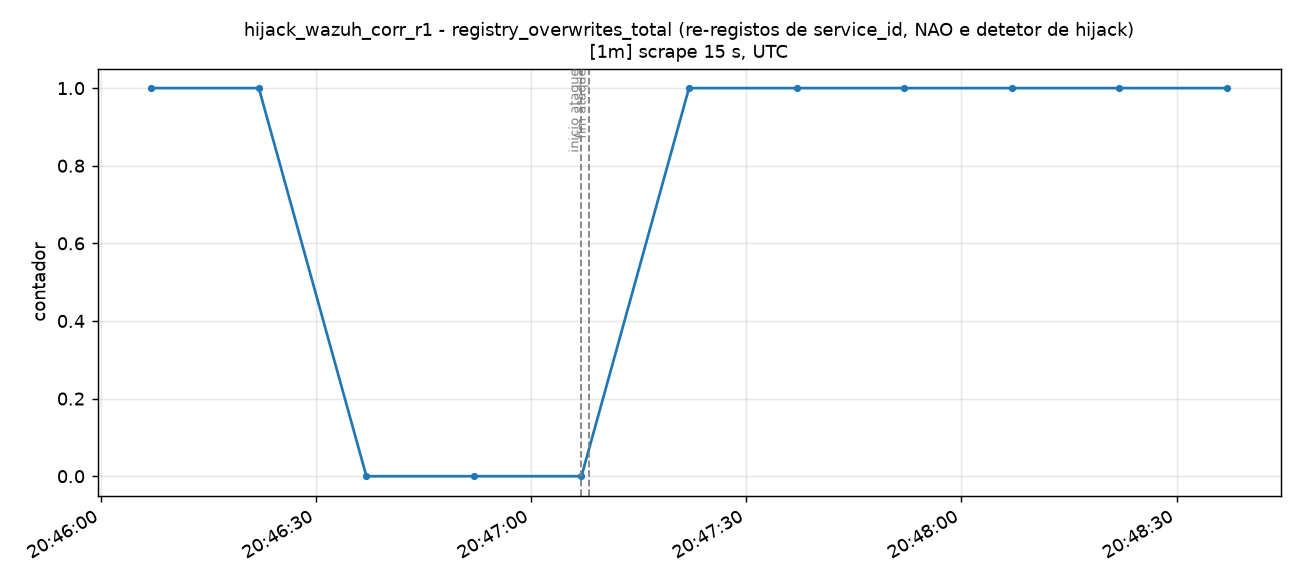

Source data for this figure (header and first rows):
time_utc, serie, valor
2026-11-15T20:46:07+00:00, total, 1.0
2026-11-15T20:46:22+00:00, total, 1.0
2026-11-15T20:46:37+00:00, total, 0.0
2026-11-15T20:46:52+00:00, total, 0.0
2026-11-15T20:47:07+00:00, total, 0.0
2026-11-15T20:47:22+00:00, total, 1.0
2026-11-15T20:47:37+00:00, total, 1.0
2026-11-15T20:47:52+00:00, total, 1.0
2026-11-15T20:48:07+00:00, total, 1.0
2026-11-15T20:48:22+00:00, total, 1.0
2026-11-15T20:48:37+00:00, total, 1.0
